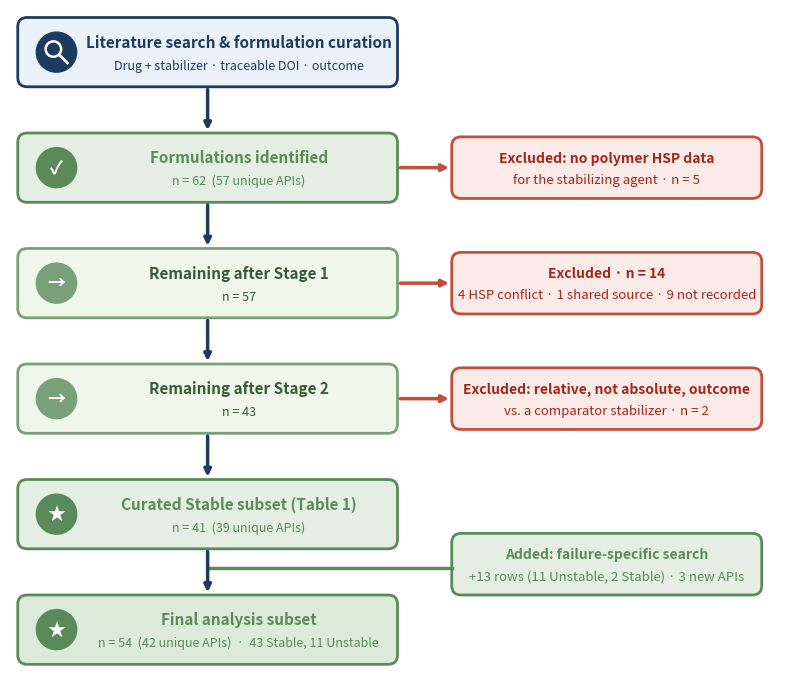

Reproduce this figure in Python.
import matplotlib; matplotlib.use('Agg')
import matplotlib.pyplot as plt
from matplotlib.patches import FancyBboxPatch
NAVY='#1d3b5f'; GR='#5a8a5a'; RED='#a3261a'
fig,ax=plt.subplots(figsize=(10,8.6)); ax.set_xlim(0,100); ax.set_ylim(0,86); ax.axis('off')
def box(x,y,w,h,fc,ec,t1,t2,c,bold=True):
    ax.add_patch(FancyBboxPatch((x,y),w,h,boxstyle='round,pad=0,rounding_size=1.2',fc=fc,ec=ec,lw=2))
    ax.text(x+w/2+4,y+h*0.64,t1,ha='center',va='center',fontsize=11,fontweight='bold',color=c)
    ax.text(x+w/2+4,y+h*0.30,t2,ha='center',va='center',fontsize=9,color=c)
def icon(x,y,s,c):
    ax.add_patch(plt.Circle((x,y),2.6,color=c)); ax.text(x,y,s,ha='center',va='center',color='white',fontsize=13,fontweight='bold')
def arrow(x,y0,y1,c=NAVY):
    ax.annotate('',xy=(x,y1),xytext=(x,y0),arrowprops=dict(arrowstyle='-|>',color=c,lw=2.5))
def side(y,t1,t2,fc,ec,c):
    ax.add_patch(FancyBboxPatch((57,y),40,8,boxstyle='round,pad=0,rounding_size=1.2',fc=fc,ec=ec,lw=2))
    ax.text(77,y+5.2,t1,ha='center',va='center',fontsize=10,fontweight='bold',color=c)
    ax.text(77,y+2.4,t2,ha='center',va='center',fontsize=9.5,color=c)
    ax.annotate('',xy=(57,y+4),xytext=(50,y+4),arrowprops=dict(arrowstyle='-|>',color=ec,lw=2.5))
H=9; X=1; W=49
ys=[76,61,46,31,16,1]
box(X,ys[0],W,H,'#eaf1f8',NAVY,'Literature search & formulation curation','Drug + stabilizer · traceable DOI · outcome',NAVY); ax.add_patch(plt.Circle((6,ys[0]+4.5),2.6,color=NAVY)); ax.add_patch(plt.Circle((5.6,ys[0]+4.9),1.0,fill=False,ec='white',lw=1.8)); ax.plot([6.4,7.4],[ys[0]+4.1,ys[0]+3.1],color='white',lw=2)
box(X,ys[1],W,H,'#e4eee2',GR,'Formulations identified','n = 62  (57 unique APIs)',GR); icon(6,ys[1]+4.5,'✓',GR)
box(X,ys[2],W,H,'#eff6ea','#7aa07a','Remaining after Stage 1','n = 57','#3a5a3a'); icon(6,ys[2]+4.5,'→','#7aa07a')
box(X,ys[3],W,H,'#eff6ea','#7aa07a','Remaining after Stage 2','n = 43','#3a5a3a'); icon(6,ys[3]+4.5,'→','#7aa07a')
box(X,ys[4],W,H,'#e4eee2',GR,'Curated Stable subset (Table 1)','n = 41  (39 unique APIs)',GR); icon(6,ys[4]+4.5,'★',GR)
box(X,ys[5],W,H,'#dcebd9',GR,'Final analysis subset','n = 54  (42 unique APIs)  ·  43 Stable, 11 Unstable',GR); icon(6,ys[5]+4.5,'★',GR)
for i in range(5): arrow(25.5,ys[i],ys[i+1]+H)
side(ys[1]+0.5,'Excluded: no polymer HSP data','for the stabilizing agent · n = 5','#fbebe8','#c0503c',RED)
side(ys[2]+0.5,'Excluded · n = 14','4 HSP conflict · 1 shared source · 9 not recorded','#fbebe8','#c0503c',RED)
side(ys[3]+0.5,'Excluded: relative, not absolute, outcome','vs. a comparator stabilizer · n = 2','#fbebe8','#c0503c',RED)
ax.add_patch(FancyBboxPatch((57,ys[5]+9),40,8,boxstyle='round,pad=0,rounding_size=1.2',fc='#e4eee2',ec=GR,lw=2))
ax.text(77,ys[5]+14.2,'Added: failure-specific search',ha='center',va='center',fontsize=10,fontweight='bold',color=GR)
ax.text(77,ys[5]+11.4,'+13 rows (11 Unstable, 2 Stable) · 3 new APIs',ha='center',va='center',fontsize=9.5,color=GR)
ax.plot([57,25.5],[ys[5]+12.5,ys[5]+12.5],color=GR,lw=2.5)
fig.savefig('fig2_new.png',dpi=300,bbox_inches='tight',facecolor='white')
